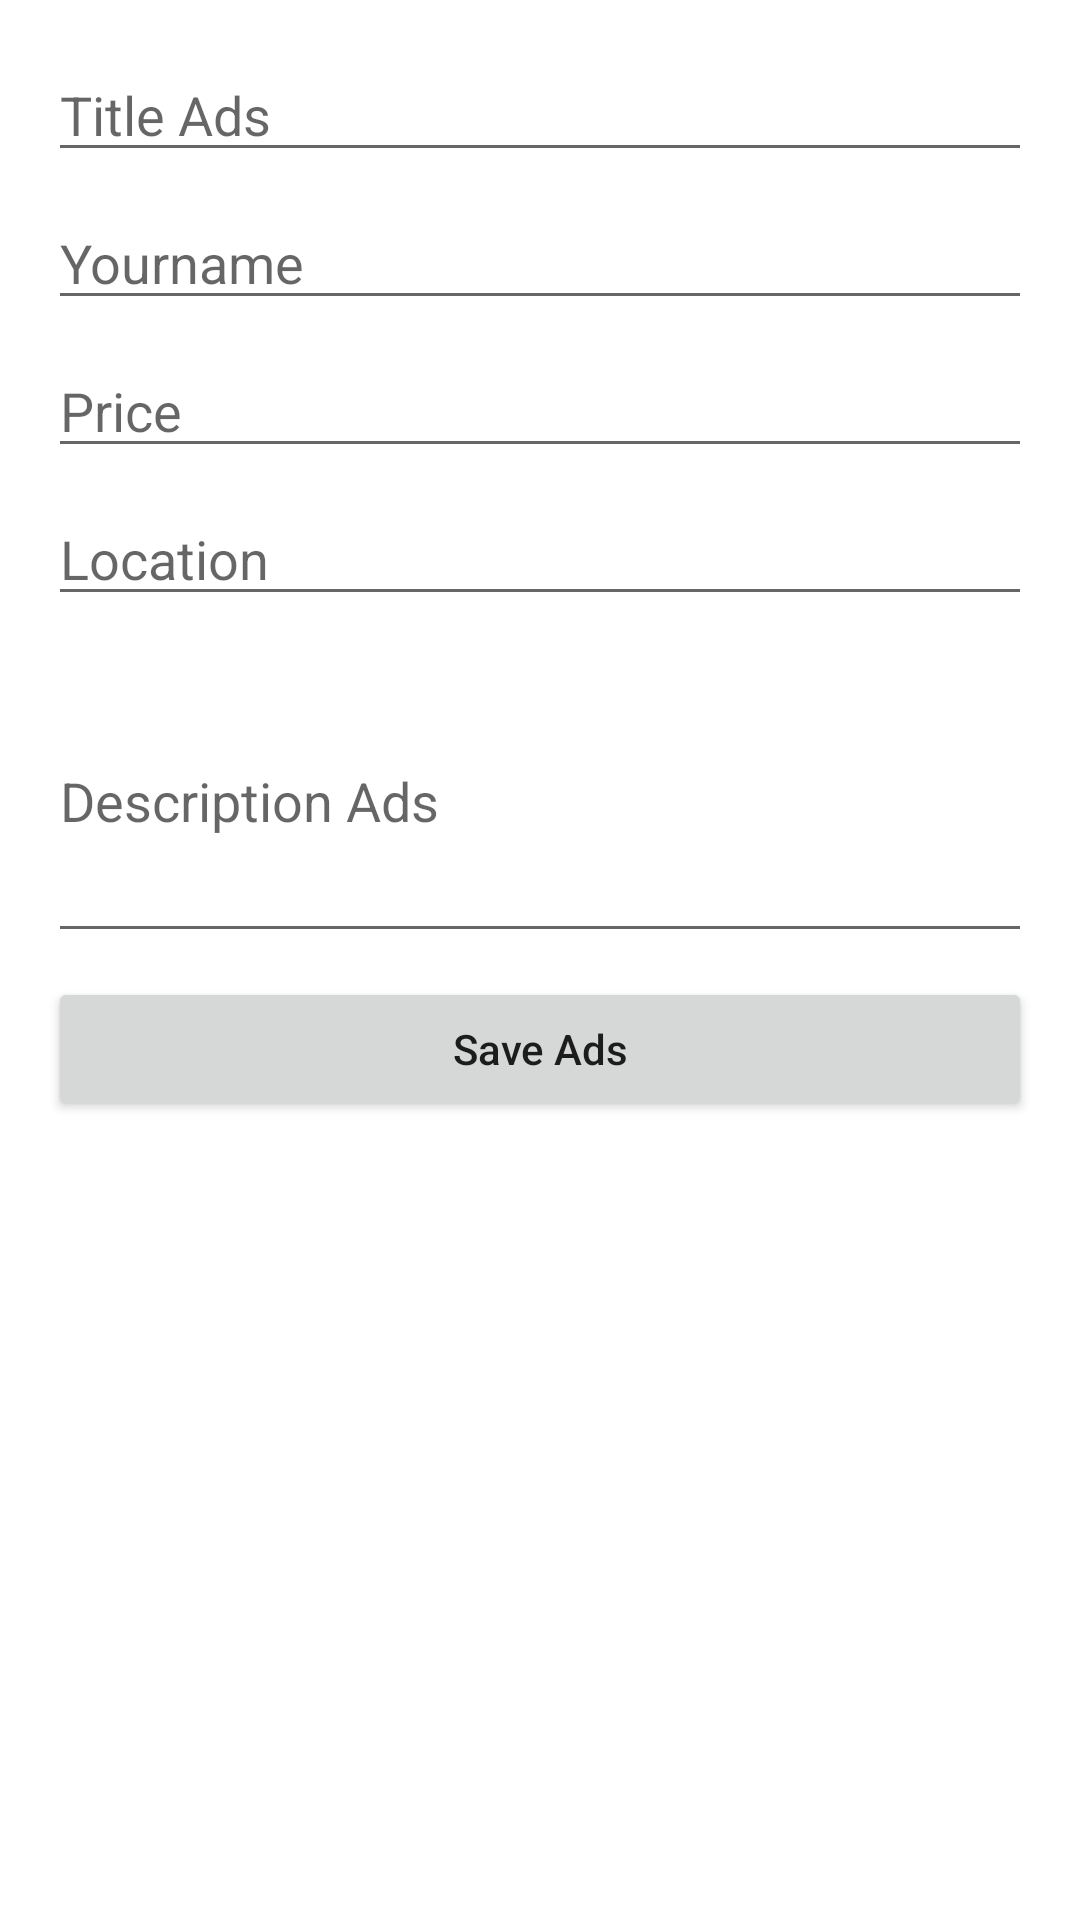

Android layout source for this screen:
<!-- AndroidManifest.xml: application theme Theme.Olx -->
<!-- res/layout/fragment_create_ads.xml -->
<?xml version="1.0" encoding="utf-8"?>
<LinearLayout
    android:orientation="vertical"
    xmlns:android="http://schemas.android.com/apk/res/android"
    xmlns:tools="http://schemas.android.com/tools"
    android:padding="16dp"
    android:layout_width="match_parent"
    android:layout_height="match_parent"
    tools:context=".CreateAdsFragment">

    <androidx.appcompat.widget.AppCompatEditText
        android:id="@+id/et_title"
        android:hint="Title Ads"
        android:layout_marginBottom="8dp"
        android:layout_width="match_parent"
        android:layout_height="wrap_content" />
    <androidx.appcompat.widget.AppCompatEditText
        android:id="@+id/et_author"
        android:hint="Yourname"
        android:layout_marginBottom="8dp"
        android:layout_width="match_parent"
        android:layout_height="wrap_content" />
    <androidx.appcompat.widget.AppCompatEditText
        android:id="@+id/et_price"
        android:hint="Price"
        android:layout_marginBottom="8dp"
        android:layout_width="match_parent"
        android:layout_height="wrap_content" />
    <androidx.appcompat.widget.AppCompatEditText
        android:id="@+id/et_location"
        android:hint="Location"
        android:layout_marginBottom="8dp"
        android:layout_width="match_parent"
        android:layout_height="wrap_content" />
    <androidx.appcompat.widget.AppCompatEditText
        android:id="@+id/et_desc"
        android:hint="Description Ads"
        android:lines="4"
        android:layout_marginBottom="8dp"
        android:layout_width="match_parent"
        android:layout_height="wrap_content" />

    <androidx.appcompat.widget.AppCompatButton
        android:id="@+id/btn_save"
        android:text="Save Ads"
        android:textAllCaps="false"
        android:layout_width="match_parent"
        android:layout_height="wrap_content"/>
</LinearLayout>
<!-- resources referenced by this layout -->
<resources>
  <style name="Theme.Olx" parent="Theme.MaterialComponents.DayNight.DarkActionBar">
          
          <item name="colorPrimary">@color/purple_500</item>
          <item name="colorPrimaryVariant">@color/purple_700</item>
          <item name="colorOnPrimary">@color/white</item>
          
          <item name="colorSecondary">@color/teal_200</item>
          <item name="colorSecondaryVariant">@color/teal_700</item>
          <item name="colorOnSecondary">@color/black</item>
          
          <item name="android:statusBarColor" tools:targetApi="l">?attr/colorPrimaryVariant</item>
          
      </style>
  <!-- not gathered from this repository: default colours our renderer supplied (Android Studio template values) -->
  <color name="purple_500">#FF6200EE</color>
  <color name="purple_700">#FF3700B3</color>
  <color name="teal_200">#FF03DAC5</color>
  <color name="teal_700">#FF018786</color>
  <color name="black">#FF000000</color>
  <color name="white">#FFFFFFFF</color>
</resources>
